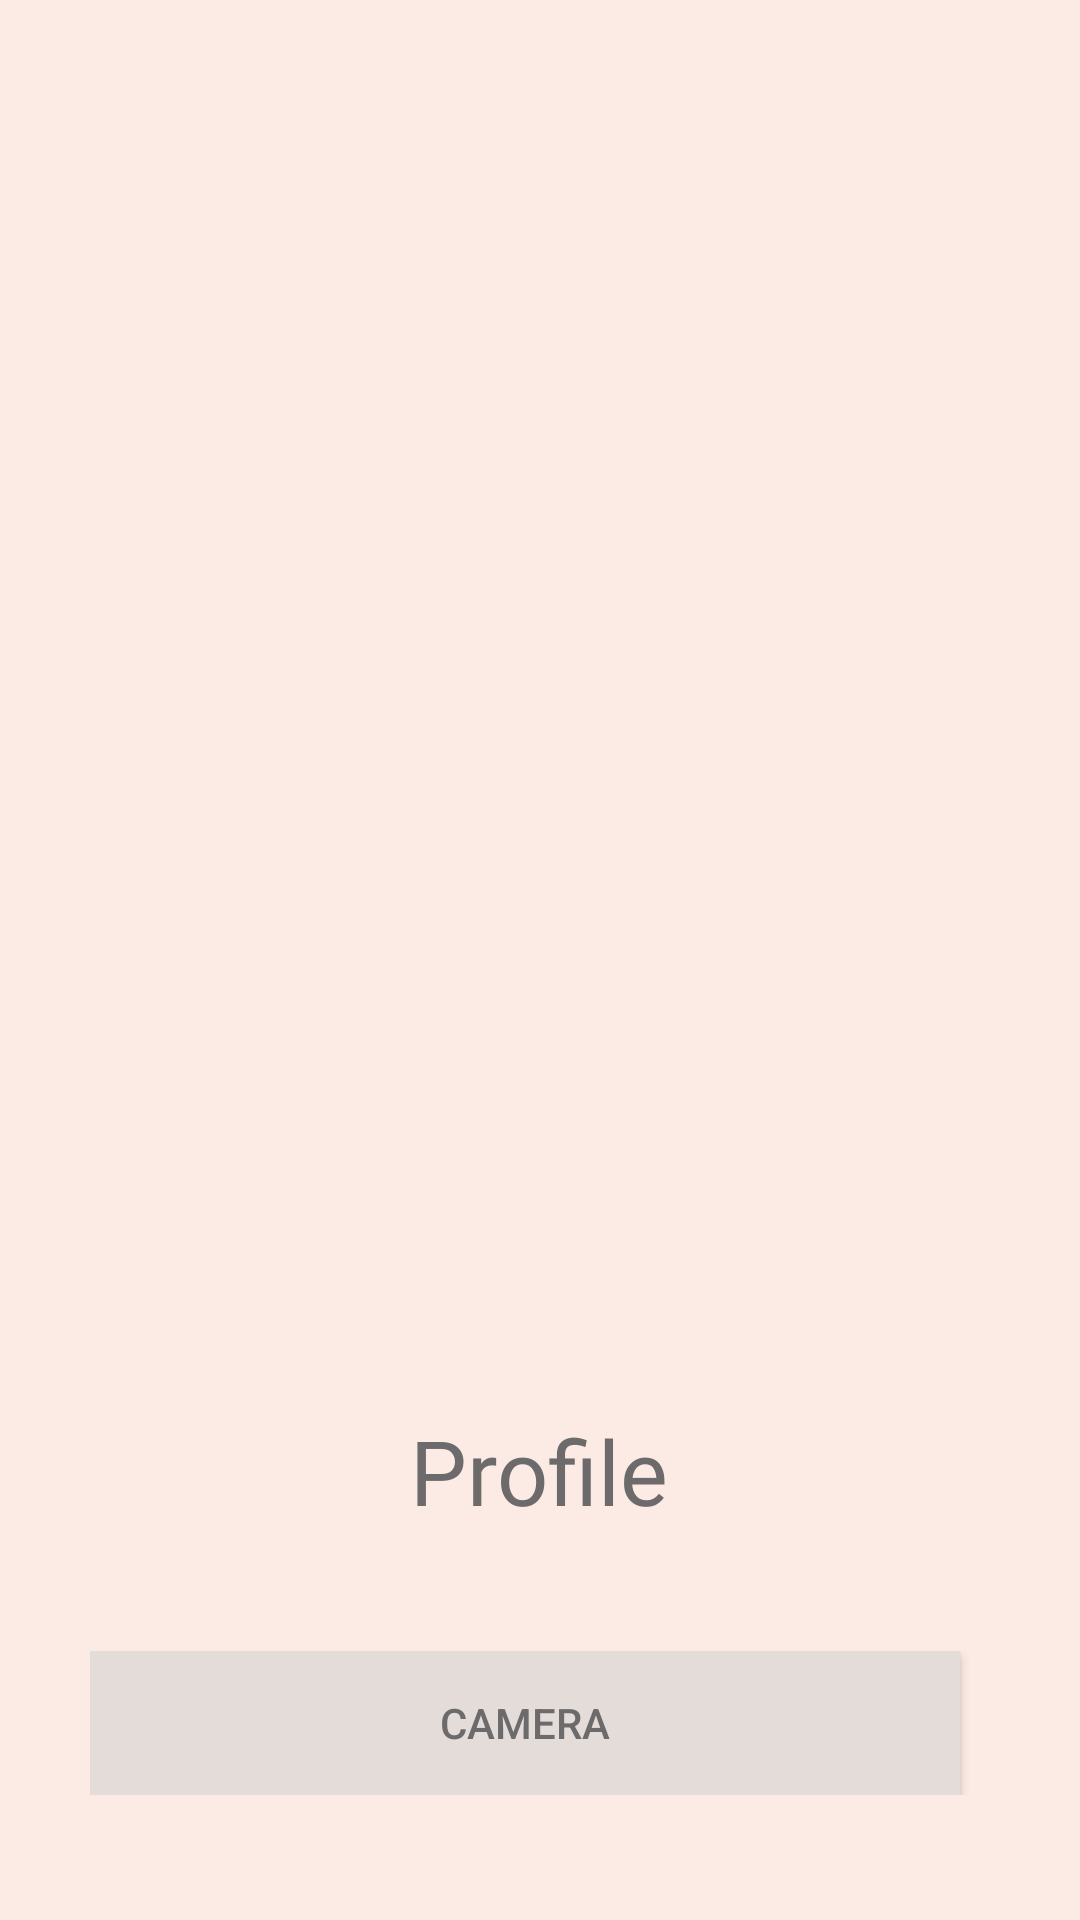

Write the Android layout XML for this screen, with the resource values it uses.
<!-- AndroidManifest.xml: application theme AppTheme -->
<!-- res/layout/activity_profile.xml -->
<?xml version="1.0" encoding="utf-8"?>
<androidx.constraintlayout.widget.ConstraintLayout xmlns:android="http://schemas.android.com/apk/res/android"
    xmlns:app="http://schemas.android.com/apk/res-auto"
    xmlns:tools="http://schemas.android.com/tools"
    android:layout_width="match_parent"
    android:layout_height="match_parent"
    android:background="@color/colorPrimary"
    android:padding="30dp"
    tools:context=".Profile">

    <LinearLayout
        android:layout_width="match_parent"
        android:layout_height="wrap_content"
        android:orientation="vertical"
        tools:ignore="MissingConstraints">

        <ImageView
            android:id="@+id/image_btn"
            android:layout_marginTop="20dp"
            android:layout_width="match_parent"
            android:layout_height="400dp"
            android:src="@drawable/add_icon" />


        <TextView
            android:layout_width="wrap_content"
            android:layout_height="wrap_content"
            android:layout_gravity="center"
            android:fontFamily="@font/arbutus_slab"
            android:text="@string/nav_profile"
            android:layout_marginTop="20dp"
            android:textAlignment="center"
            android:textColor="@color/darkGrey"
            android:textSize="30sp" />

        <LinearLayout
            android:layout_width="match_parent"
            android:layout_height="wrap_content"
            android:layout_marginTop="40dp">

            <Button
                android:id="@+id/camera_btn"
                android:layout_width="0dp"
                android:layout_height="wrap_content"
                android:text="@string/camera"
                android:layout_weight="1"
                android:layout_marginRight="10dp"
                android:textColor="@color/darkGrey"
                android:background="@color/backgroundColor" />


        </LinearLayout>

    </LinearLayout>

</androidx.constraintlayout.widget.ConstraintLayout>
<!-- resources referenced by this layout -->
<resources>
  <color name="backgroundColor">#e4dcd8</color>
  <color name="colorPrimary">#fbebe4</color>
  <color name="darkGrey">#6C6A6A</color>
  <string name="camera">Camera</string>
  <string name="nav_profile">Profile</string>
  <style name="AppTheme" parent="Theme.MaterialComponents.Light.NoActionBar.Bridge">
          
          <item name="colorPrimary">@color/colorPrimary</item>
          <item name="colorPrimaryDark">@color/colorPrimaryDark</item>
          <item name="colorAccent">@color/darkGrey</item>
      </style>
  <color name="colorPrimaryDark">#ecdcdc</color>
</resources>
